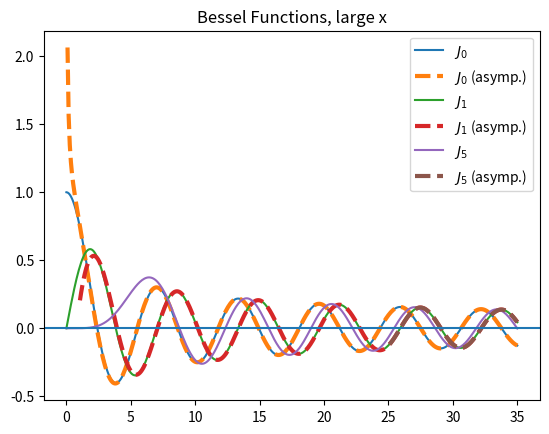
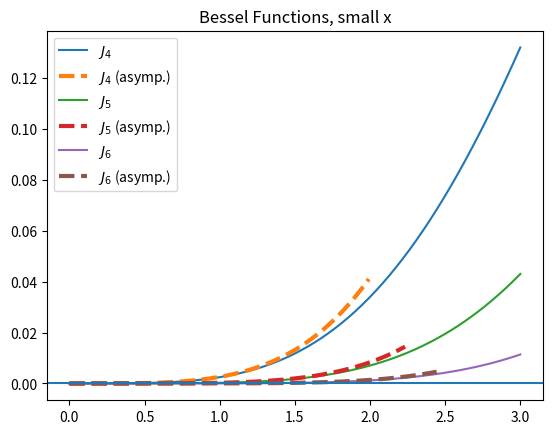
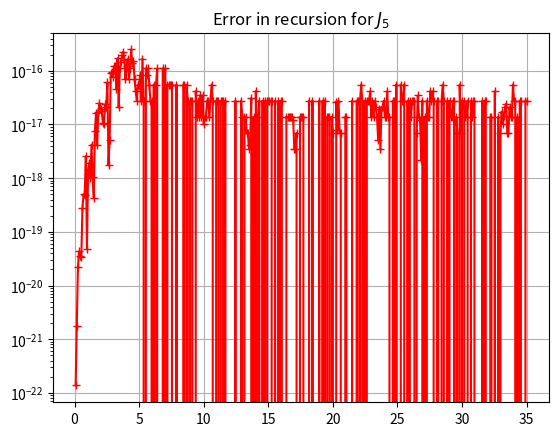

These charts were generated, in order, by the following Python code:
#!/usr/bin/env python
"""Illustrate some well-known properties of the Bessel functions."""

#-----------------------------------------------------------------------------
# Imports
#-----------------------------------------------------------------------------
import numpy as np
import matplotlib.pyplot as plt
from scipy import special

#-----------------------------------------------------------------------------
# Function definitions
#-----------------------------------------------------------------------------
def jn_asym_sx(n, x):
    r"""Asymptotic form of Jn(x) for small x.

    Redo the above, for the asymptotic range :math:`0 <x << \sqrt{n}`.  The
    asymptotic form in this regime is:

    .. math::

       J_n(x) \approx \frac{1}{\Gamma(n+1)} \left( \frac{x}{2} \right) ^n


    Parameters
    ----------
    n : int
        Order of the Bessel function.

    x : float or array
        Argument to the Bessel function.

    Returns
    -------
    j : array
        Approximate Value of Jn(x)."""
    
    return ((x/2.0)**n)/special.gamma(n+1)


def jn_asym_lx(n,x):
    r"""Asymptotic form of Jn(x) for large x.

    Redo the above, for the asymptotic range :math:`x >> n^2`.  The
    asymptotic form in this regime is:

    .. math::

       J_n(x) \approx \sqrt{\frac{2}{\pi x}}
                  \cos \left( x- \frac{n\pi}{2} - \frac{\pi}{4} \right)


    Parameters
    ----------
    n : int
        Order of the Bessel function.

    x : float or array
        Argument to the Bessel function.

    Returns
    -------
    j : array
        Approximate Value of Jn(x)."""

    return np.sqrt(2.0/np.pi/x)*np.cos(x-(n*np.pi/2.0+np.pi/4.0))


def show_asymptotic(nvals, x, x_asym, jn_asym):
    """Illustrate an asymptotic relation.

    This function creates a matplotlib figure.

    Parameters
    ----------

    nvals : list
        List of values of n (Bessel order) to evaluate.

    x : array
        Array of values where the function should be sampled.

    x_asym : function
        A function taking (n, x) arguments that should return the values of x
        where the desired asymptotic form is valid.

    jn_asym : function
        A function taking (n, x) arguments and returning an asymptotic form of
        the Bessel function Jn(x).

    Returns
    -------
    fig : matplotlib figure object.
        A new figure containing all the plots.
    """

    # Start by plotting the well-known J0 and J1, as well as J5:
    fig = plt.figure()
    # Now, compute and plot the asymptotic forms (valid for x>>n, where n is
    # the order).  We must first find the valid range of x where at least x>n.
    for n in nvals:
        xa = x_asym(n, x)
        plt.plot(x, special.jn(n, x), label='$J_{%s}$' % n)
        plt.plot(xa, jn_asym(n, xa), '--', lw=3,
                 label='$J_{%s}$ (asymp.)' % n)

    # Finish off the plot
    plt.legend(loc='best')
    # horizontal line at 0 to show x-axis, but after the legend
    plt.axhline(0)
    return fig


def show_asymptotic_large(nvals, x):
    """Illustrate the asymptotic relation for large x.

    Parameters
    ----------

    nvals : list
      List of values of n (Bessel order) to evaluate.

    x : array
      Array of values where the function should be sampled.
    """

    x_asym = lambda n, x: x[x > n**2]
    show_asymptotic(nvals, x, x_asym, jn_asym_lx)
    plt.title('Bessel Functions, large x')


def show_asymptotic_small(nvals, x):
    """Illustrate the asymptotic relation for small x.

    Parameters
    ----------

    nvals : list
      List of values of n (Bessel order) to evaluate.

    x : array
      Array of values where the function should be sampled.
    """

    x_asym = lambda n, x: x[x < np.sqrt(n)]
    show_asymptotic(nvals, x, x_asym, jn_asym_sx)
    plt.title('Bessel Functions, small x')


def show_recursion_rel(n, x):
    """Verify numerically the Bessel recursion relation.

    The relation reads:
    J(n+1,x) = (2n/x)J(n,x)-J(n-1,x).

    Parameters
    ----------

    x : array
      Values where the relation will be evaluated.

    n : int
      Order of the function to check."""
    
    jn = special.jn  # just a shorthand

    # Be careful to check only for x!=0, to avoid divisions by zero
    xp = x[x>0.0]

    # construct both sides of the recursion relation, these should be equal
    j_np1 = jn(n+1,xp)
    j_np1_rec = (2.0*n/xp)*jn(n,xp)-jn(n-1,xp)

    # Now make a nice error plot of the difference, in a new figure
    plt.figure()
    plt.semilogy(xp,abs(j_np1-j_np1_rec),'r+-')
    plt.title('Error in recursion for $J_%s$' % n)
    plt.grid()


if __name__ == '__main__':
    # build ranges for x to plot in for each type of asymptotic form
    xs = np.linspace(0,3,400)
    xl = np.linspace(0,35,400)
    # Make figures
    show_asymptotic_large([0, 1, 5], xl)
    show_asymptotic_small([4, 5, 6], xs)
    show_recursion_rel(5, xl)
    # Don't forget a show() call at the end of the script
    plt.show()
